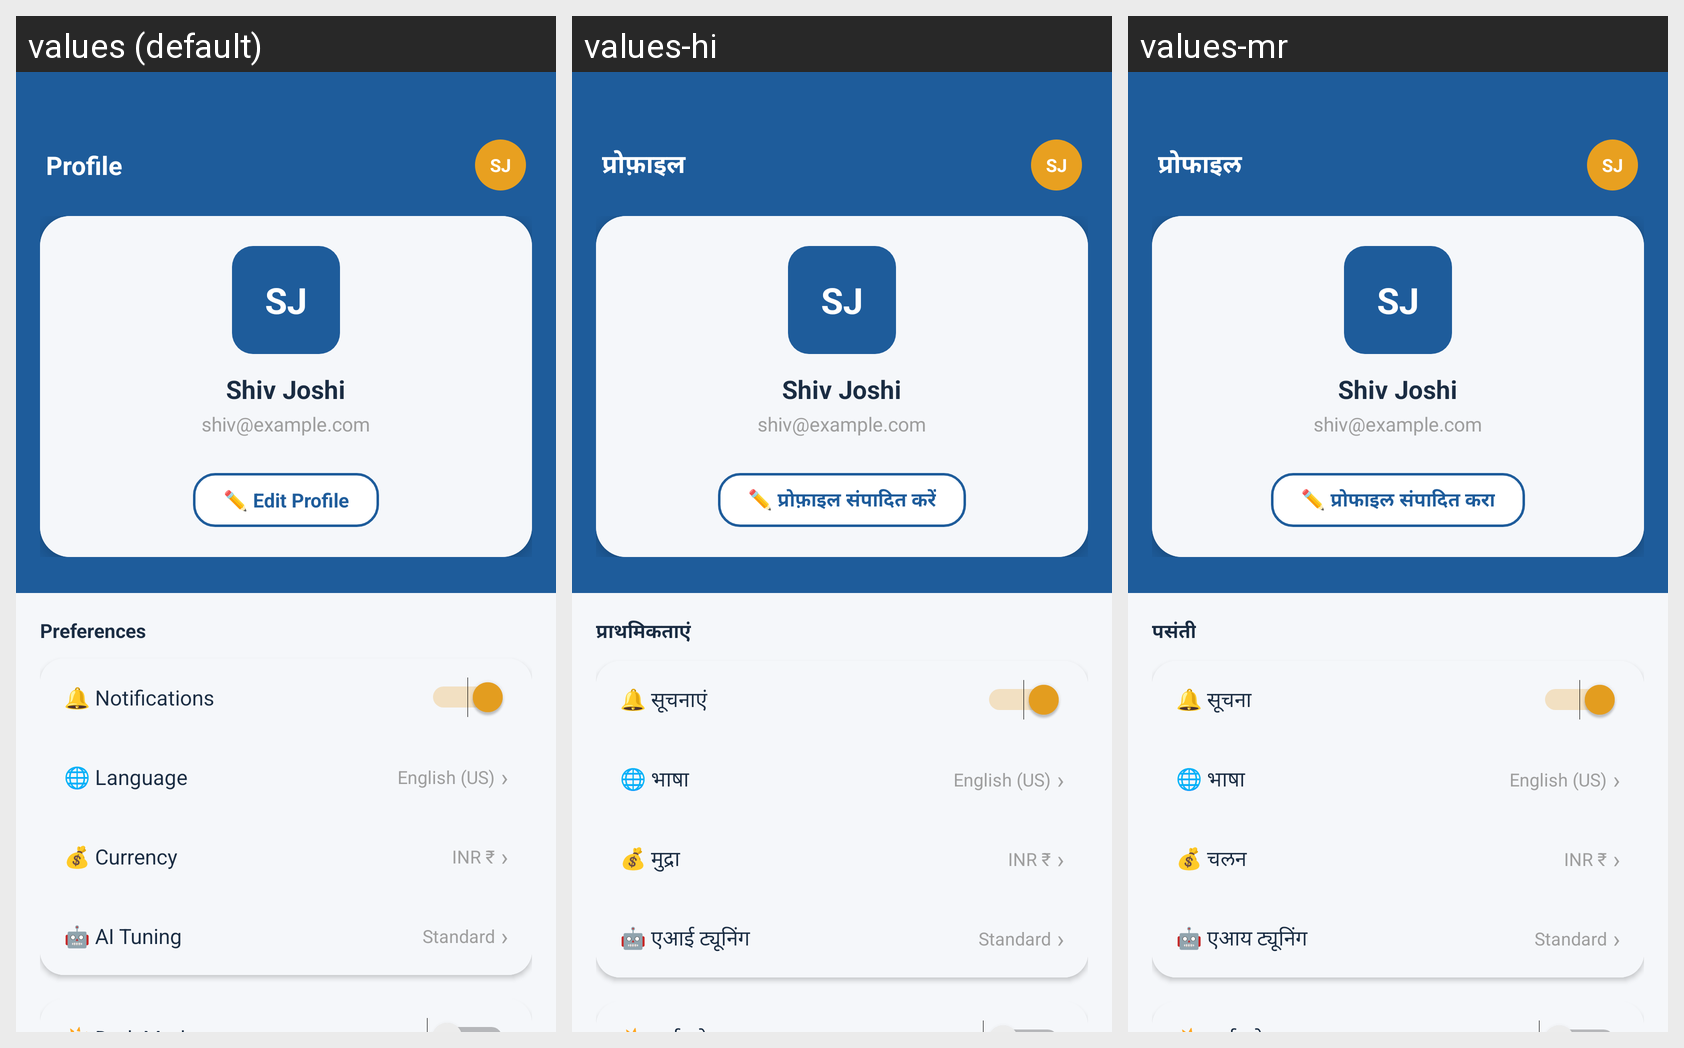

The Android screen above is rendered under several locales of the same app. Produce the string resources it draws, with the default and per-locale values.
Android screen res/layout/fragment_profile.xml rendered under 3 locales, left to right: values (default), values-hi, values-mr. Device: Nexus 5 (rendered at 1080×1920; each locale shown at half size, 540×960, under a caption strip naming it); theme Theme.NashikTripPlanner.
Strings drawn on this screen, with the default value and each locale's value (text and hints the layout hard-codes, and strings that could not be matched under every locale, appear in the picture but are not listed):

profile
  values: Profile
  values-hi: प्रोफ़ाइल
  values-mr: प्रोफाइल

edit_profile
  values: ✏️ Edit Profile
  values-hi: ✏️ प्रोफ़ाइल संपादित करें
  values-mr: ✏️ प्रोफाइल संपादित करा

preferences
  values: Preferences
  values-hi: प्राथमिकताएं
  values-mr: पसंती

notifications
  values: 🔔 Notifications
  values-hi: 🔔 सूचनाएं
  values-mr: 🔔 सूचना

language
  values: 🌐 Language
  values-hi: 🌐 भाषा
  values-mr: 🌐 भाषा

currency
  values: 💰 Currency
  values-hi: 💰 मुद्रा
  values-mr: 💰 चलन

ai_tuning
  values: 🤖 AI Tuning
  values-hi: 🤖 एआई ट्यूनिंग
  values-mr: 🤖 एआय ट्यूनिंग
